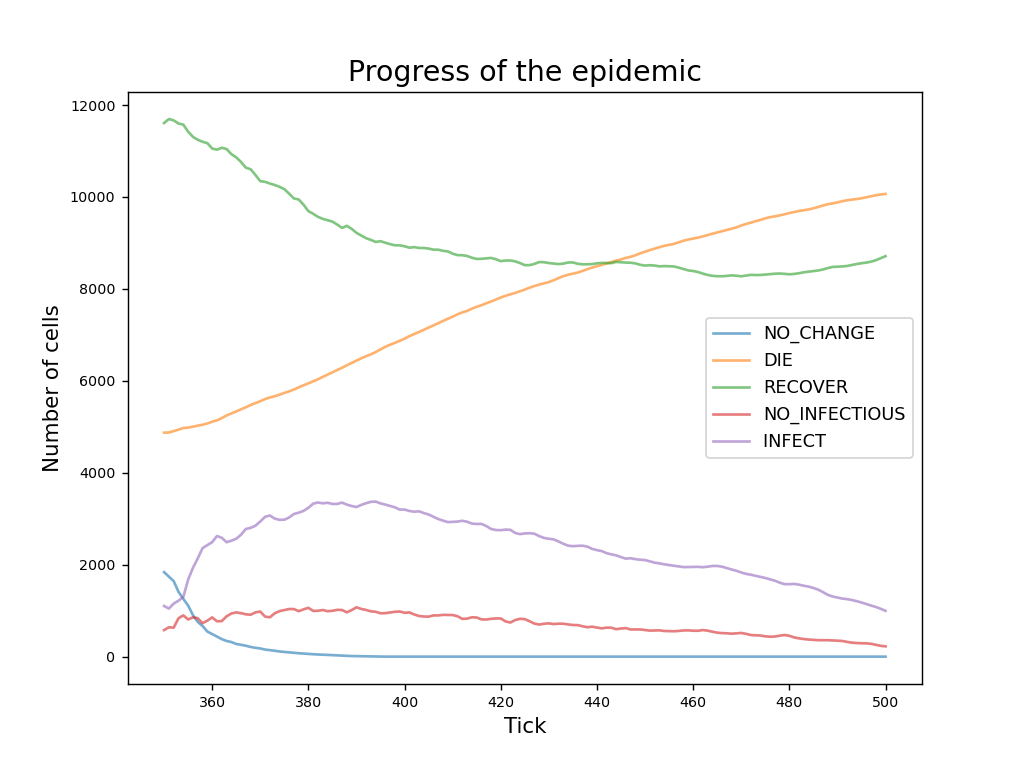

Values plotted in this chart, from the file beside it:
currentTick, NO_CHANGE, DIE, RECOVER, NO_INFECTIOUS, INFECT
350, 1838, 4873, 11609, 578, 1102
351, 1742, 4877, 11696, 638, 1047
352, 1643, 4906, 11667, 631, 1153
353, 1410, 4939, 11599, 835, 1217
354, 1257, 4973, 11574, 897, 1299
355, 1112, 4983, 11421, 809, 1675
356, 903, 5002, 11309, 855, 1931
357, 755, 5026, 11245, 836, 2138
358, 667, 5044, 11201, 727, 2361
359, 545, 5073, 11171, 784, 2427
360, 491, 5110, 11055, 854, 2490
361, 437, 5141, 11029, 769, 2624
362, 380, 5190, 11072, 773, 2585
363, 341, 5248, 11043, 878, 2490
364, 317, 5290, 10932, 939, 2522
365, 276, 5335, 10862, 962, 2565
366, 258, 5382, 10762, 946, 2652
367, 237, 5426, 10638, 921, 2778
368, 210, 5474, 10603, 912, 2801
369, 192, 5517, 10479, 963, 2849
370, 178, 5557, 10344, 981, 2940
371, 154, 5603, 10330, 871, 3042
372, 142, 5638, 10293, 856, 3071
373, 128, 5665, 10261, 943, 3003
374, 112, 5699, 10222, 990, 2977
375, 102, 5737, 10170, 1012, 2979
376, 92, 5772, 10073, 1036, 3027
377, 82, 5811, 9968, 1035, 3104
378, 74, 5859, 9946, 989, 3132
379, 66, 5902, 9832, 1029, 3171
380, 60, 5947, 9693, 1062, 3238
381, 52, 5990, 9635, 995, 3328
382, 47, 6034, 9568, 998, 3353
383, 40, 6086, 9524, 1014, 3336
384, 35, 6135, 9494, 989, 3347
385, 30, 6186, 9465, 997, 3322
386, 25, 6235, 9400, 1018, 3322
387, 21, 6285, 9328, 1015, 3351
388, 17, 6339, 9372, 964, 3308
389, 13, 6390, 9307, 1013, 3277
390, 11, 6441, 9220, 1073, 3255
391, 7, 6491, 9162, 1038, 3302
392, 6, 6536, 9104, 1016, 3338
393, 3, 6577, 9066, 986, 3368
394, 2, 6627, 9022, 976, 3373
395, 1, 6683, 9039, 943, 3334
396, 0, 6741, 9005, 946, 3308
397, 0, 6786, 8974, 962, 3278
398, 0, 6827, 8949, 976, 3248
399, 0, 6871, 8948, 982, 3199
400, 0, 6918, 8928, 954, 3200
401, 0, 6972, 8897, 962, 3169
402, 0, 7019, 8910, 918, 3153
403, 0, 7063, 8891, 884, 3162
404, 0, 7112, 8891, 873, 3124
405, 0, 7159, 8878, 870, 3093
406, 0, 7205, 8854, 897, 3044
407, 0, 7255, 8854, 897, 2994
408, 0, 7303, 8829, 909, 2959
409, 0, 7351, 8816, 906, 2927
... 91 more rows
